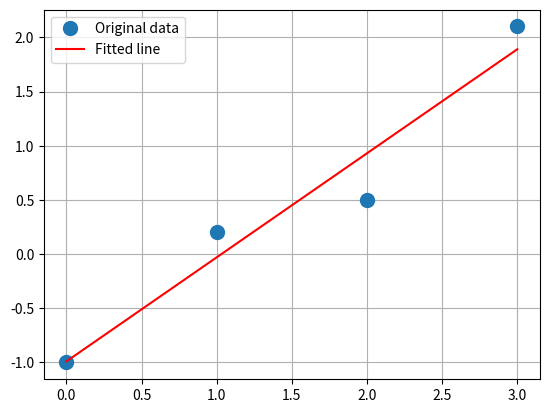

Here is the Python script that generated this plot:
# 최소제곱해를 선형 행렬 방정식으로 얻기 

import numpy as np
import matplotlib.pyplot as plt

x = np.array([0, 1, 2, 3])
y = np.array([-1, 0.2, 0.5, 2.1])

# plt.plot(x, y, 'o', label='Original data', markersize=10)
# plt.grid()
# plt.show()

A = np.vstack([x, np.ones(len(x))]).T
print(A)    # 4 * 2 

import numpy.linalg
w, b = np.linalg.lstsq(A, y)[0]     #listsq : 최소자승법(내부적으로 편미분 사용)
print('w:', w, ',b:',b)
# w: 0.9599999999999999 ,b: -0.9899999999999993 w:기울기 b: 절편
# 단순선형회귀식 : y = 0.9599999999999999 * x + -0.9899999999999993
print('예측값 : ',  0.9599999999999999 * 0 + -0.9899999999999993)
print('예측값 : ',  0.9599999999999999 * 1 + -0.9899999999999993)
print('예측값 : ',  0.9599999999999999 * 2 + -0.9899999999999993)
print('예측값 : ',  0.9599999999999999 * 3 + -0.9899999999999993)
print('미지의 예측값 : ',  0.9599999999999999 * 10 + -0.9899999999999993)

plt.plot(x, y, 'o', label='Original data', markersize=10)
plt.plot(x, w*x + b, 'r', label='Fitted line')
plt.grid()
plt.legend()
plt.show()